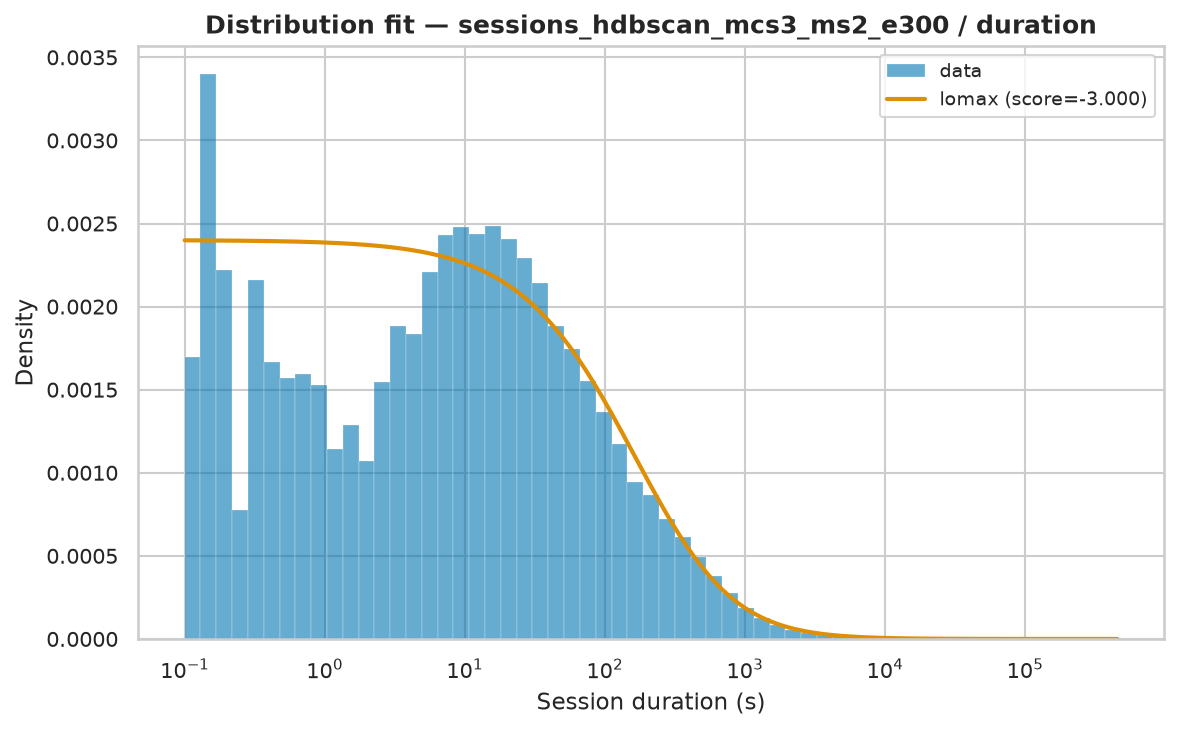

The file beside this chart, header and first rows:
name	score	bootstrap_score	bootstrap_pass	loc	scale	arg
lomax	-3	0.1	True	0.0009919	269.8	(np.float64(0.647476875291976),)
expon	-3	0.0	False	0.001	6311	()
fisk	-3	0.0	False	0.001	573	(np.float64(0.807176840410218),)
pareto	-3	0.0	False	-270	270	(np.float64(0.6476887053861504),)
genpareto	-3	0.0	False	0.001	416.9	(np.float64(1.5439463625138254),)
weibull_min	-1.699	0.0	False	0.001	6516	(np.float64(0.44780267204461854),)
gamma	-0.2561	0.0	False	0.001	4.273	(np.float64(0.00011132502865076994),)
